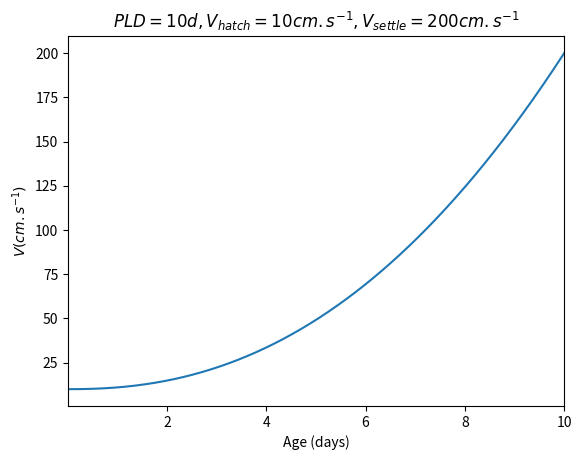

This figure's Python source:
import matplotlib.pyplot as plt
import numpy as np
from scipy.special import i0

PLD = 10
x = np.linspace(0, PLD, 1000)[1:]

vhatch = 10
vsettle = 200

vel = vhatch + np.power(vsettle - vhatch, np.log10(x)/np.log10(PLD))

plt.figure()
plt.plot(x, vel)
plt.xlabel('Age (days)')
plt.ylabel('$V (cm.s^{-1})$')
plt.xlim(x.min(), x.max())
plt.title('$PLD = %dd, V_{hatch}=%d cm.s^{-1}, V_{settle}=%d cm.s^{-1}$' %(PLD, vhatch, vsettle))
plt.show()